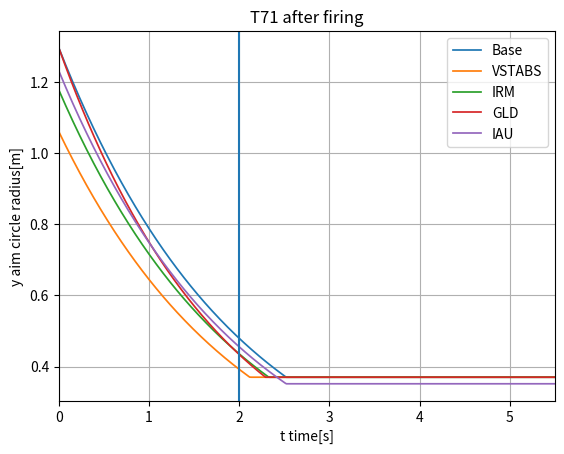

Reproduce this figure in Python.
import matplotlib.pyplot as plt
import numpy as np

path = 'C:\\Users\\<user>\\Documents\\Aimtime tings'

t = np.linspace(0, 5.5, 500)

acc = 0.37
#speed = 65
coeff = 3.36
aim_time = 2.01
intra_clip = 2

vstabs_coeff = 0.8
irm_coeff = 0.9
iau_coeff = 0.95
gld_coeff = 1/1.1


def aimfunc(bloom=1, aimTime=3, accuracy=0.3):
    arr = bloom * np.exp(-t/aimTime)
    result = np.maximum(arr, accuracy)
    return result

def bloomFunc(accuracy=0.3, coeff=0.3):
    return accuracy * np.sqrt(1+coeff**2)

base_bloom = bloomFunc(acc, coeff)
vstabs_bloom = bloomFunc(acc, vstabs_coeff*coeff)
irm_bloom = bloomFunc(acc, irm_coeff*coeff)
gld_bloom = bloomFunc(acc, coeff)
iau_bloom = bloomFunc(iau_coeff*acc, coeff)


fig, ax = plt.subplots()

ax.plot(t, aimfunc(base_bloom, aim_time, acc), label='Base', linewidth=1.25)
ax.plot(t, aimfunc(vstabs_bloom, aim_time, acc), label='VSTABS', linewidth=1.25)
ax.plot(t, aimfunc(irm_bloom, aim_time, acc), label='IRM', linewidth=1.25)
ax.plot(t, aimfunc(gld_bloom, gld_coeff*aim_time, acc), label='GLD', linewidth=1.25)
ax.plot(t, aimfunc(iau_bloom, aim_time, iau_coeff*acc), label='IAU', linewidth=1.25)
plt.axvline(x=intra_clip)

ax.set_xlim([0,5.5])
#ax.set_ylim([0.3, 0.5])
ax.set_xlabel('t time[s]')
ax.set_ylabel('y aim circle radius[m]')
ax.set_title('T71 after firing')
ax.grid()
ax.legend()

plt.show()
#plt.savefig('big2.png', dpi=600, format='png')